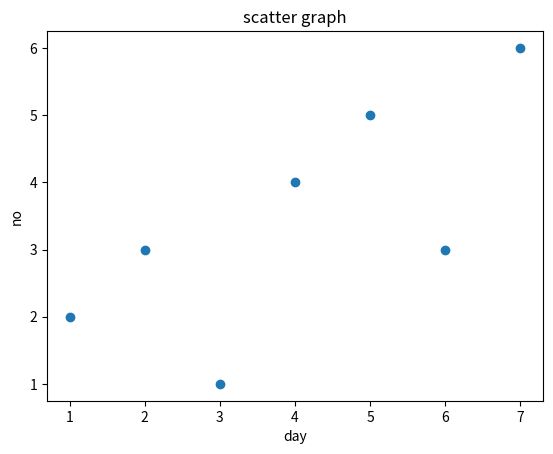

The matplotlib source for this figure:
from matplotlib import pyplot as plt
day=[1,2,3,4,5,6,7]
no=[2,3,1,4,5,3,6]
plt.scatter(day,no)
plt.title("scatter graph")
plt.xlabel("day")
plt.ylabel("no")
plt.show()